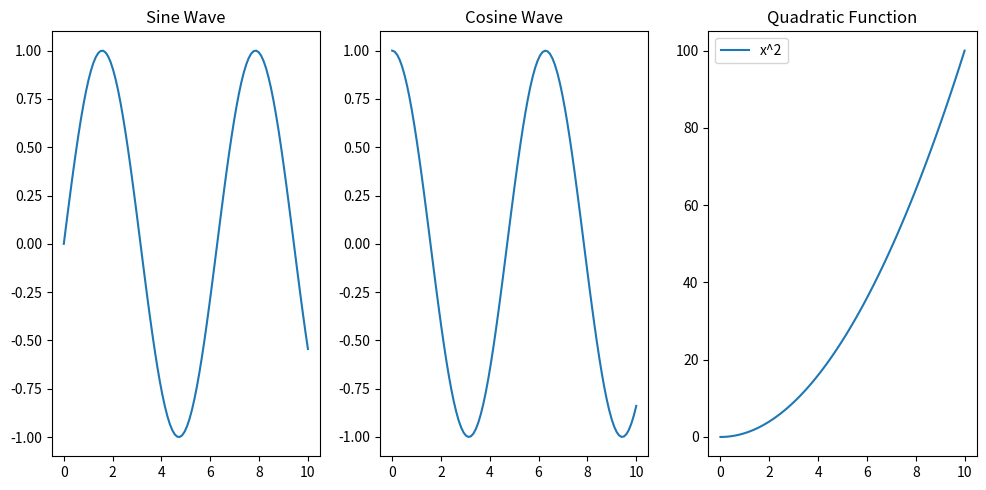

Reproduce this figure in Python.
import matplotlib.pyplot as plt
import numpy as np


x = np.linspace(0, 10, 100)
y1 = np.sin(x)
y2 = np.cos(x)
y3 = x**2

plt.figure(figsize=(10, 5))

plt.subplot(131)
plt.plot(x, y1, label='sin(x)')
plt.title('Sine Wave')


plt.subplot(132)
plt.plot(x, y2, label='cos(x)')
plt.title('Cosine Wave')


plt.subplot(133)
plt.plot(x, y3, label='x^2')
plt.title('Quadratic Function')


plt.legend()

plt.tight_layout()


plt.show()
